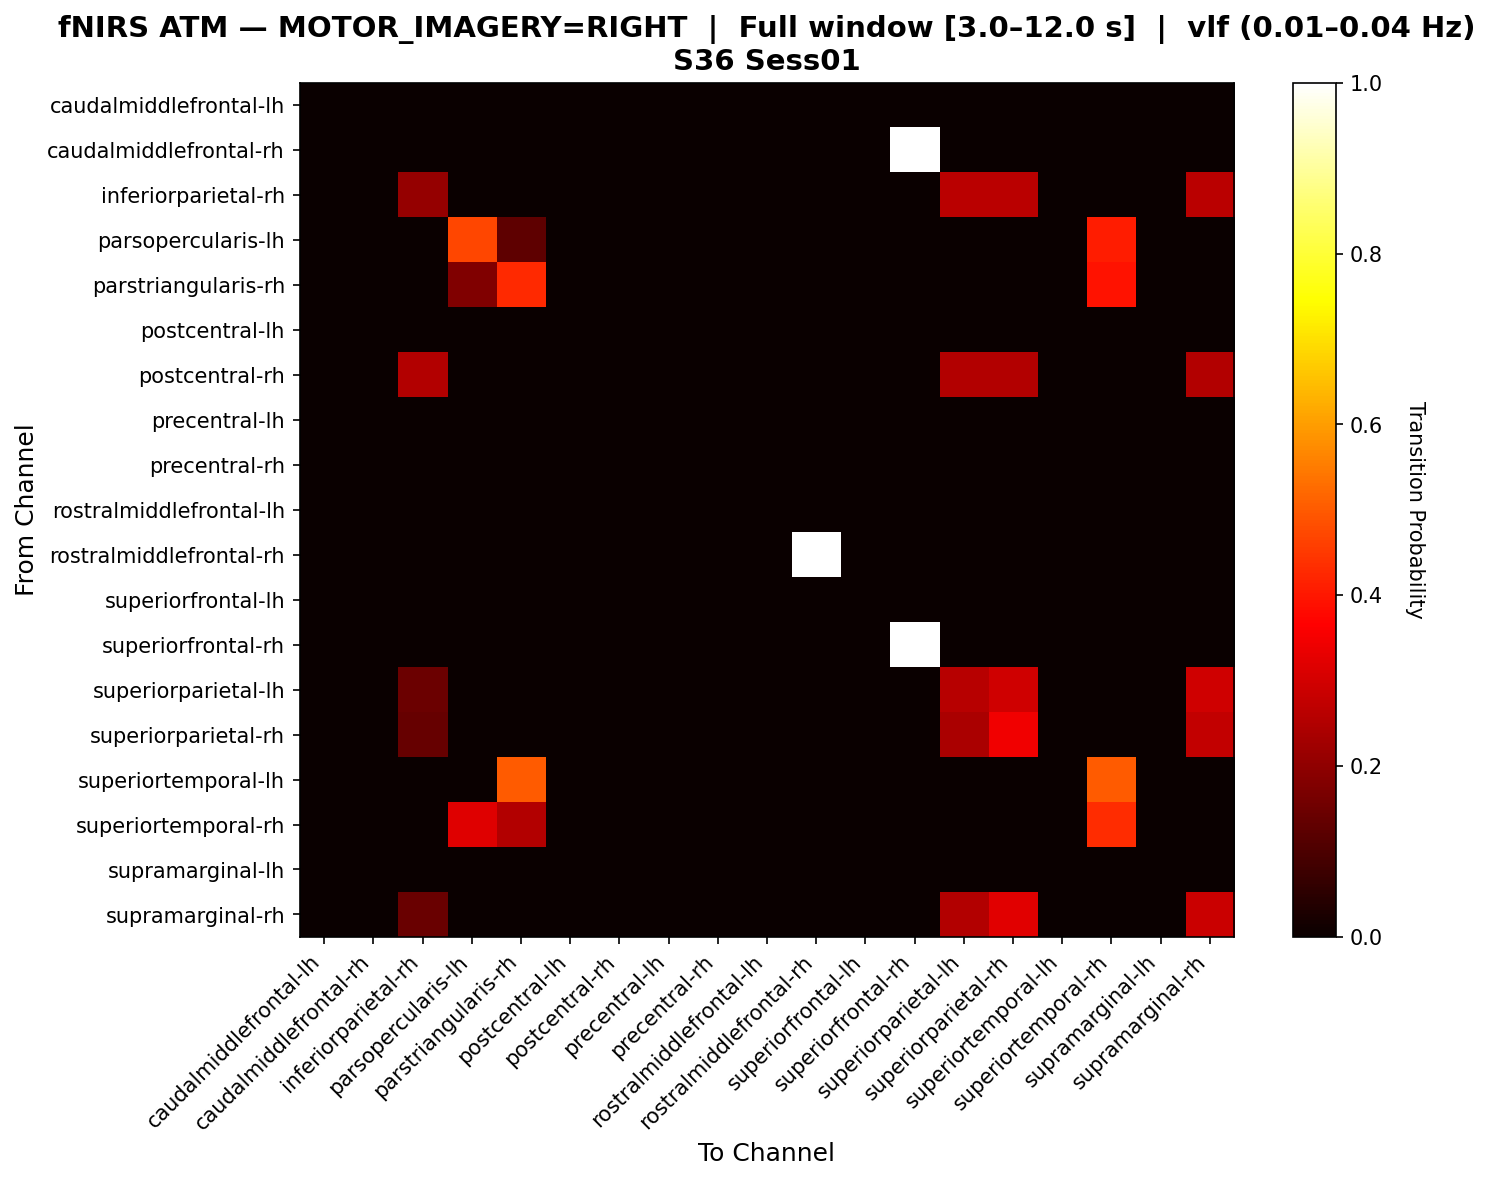

Source data for this figure (header and first rows):
, caudalmiddlefrontal-lh, caudalmiddlefrontal-rh, inferiorparietal-rh, parsopercularis-lh, parstriangularis-rh, postcentral-lh, postcentral-rh, precentral-lh, precentral-rh, rostralmiddlefrontal-lh, rostralmiddlefrontal-rh, superiorfrontal-lh, superiorfrontal-rh, superiorparietal-lh, superiorparietal-rh, superiortemporal-lh, superiortemporal-rh, supramarginal-lh, supramarginal-rh
caudalmiddlefrontal-lh, 0.0, 0.0, 0.0, 0.0, 0.0, 0.0, 0.0, 0.0, 0.0, 0.0, 0.0, 0.0, 0.0, 0.0, 0.0, 0.0, 0.0, 0.0, 0.0
caudalmiddlefrontal-rh, 0.0, 0.0, 0.0, 0.0, 0.0, 0.0, 0.0, 0.0, 0.0, 0.0, 0.0, 0.0, 1.0, 0.0, 0.0, 0.0, 0.0, 0.0, 0.0
inferiorparietal-rh, 0.0, 0.0, 0.2105, 0.0, 0.0, 0.0, 0.0, 0.0, 0.0, 0.0, 0.0, 0.0, 0.0, 0.2632, 0.2632, 0.0, 0.0, 0.0, 0.2632
parsopercularis-lh, 0.0, 0.0, 0.0, 0.4688, 0.125, 0.0, 0.0, 0.0, 0.0, 0.0, 0.0, 0.0, 0.0, 0.0, 0.0, 0.0, 0.4062, 0.0, 0.0
parstriangularis-rh, 0.0, 0.0, 0.0, 0.1786, 0.4286, 0.0, 0.0, 0.0, 0.0, 0.0, 0.0, 0.0, 0.0, 0.0, 0.0, 0.0, 0.3929, 0.0, 0.0
postcentral-lh, 0.0, 0.0, 0.0, 0.0, 0.0, 0.0, 0.0, 0.0, 0.0, 0.0, 0.0, 0.0, 0.0, 0.0, 0.0, 0.0, 0.0, 0.0, 0.0
postcentral-rh, 0.0, 0.0, 0.25, 0.0, 0.0, 0.0, 0.0, 0.0, 0.0, 0.0, 0.0, 0.0, 0.0, 0.25, 0.25, 0.0, 0.0, 0.0, 0.25
precentral-lh, 0.0, 0.0, 0.0, 0.0, 0.0, 0.0, 0.0, 0.0, 0.0, 0.0, 0.0, 0.0, 0.0, 0.0, 0.0, 0.0, 0.0, 0.0, 0.0
precentral-rh, 0.0, 0.0, 0.0, 0.0, 0.0, 0.0, 0.0, 0.0, 0.0, 0.0, 0.0, 0.0, 0.0, 0.0, 0.0, 0.0, 0.0, 0.0, 0.0
rostralmiddlefrontal-lh, 0.0, 0.0, 0.0, 0.0, 0.0, 0.0, 0.0, 0.0, 0.0, 0.0, 0.0, 0.0, 0.0, 0.0, 0.0, 0.0, 0.0, 0.0, 0.0
rostralmiddlefrontal-rh, 0.0, 0.0, 0.0, 0.0, 0.0, 0.0, 0.0, 0.0, 0.0, 0.0, 1.0, 0.0, 0.0, 0.0, 0.0, 0.0, 0.0, 0.0, 0.0
superiorfrontal-lh, 0.0, 0.0, 0.0, 0.0, 0.0, 0.0, 0.0, 0.0, 0.0, 0.0, 0.0, 0.0, 0.0, 0.0, 0.0, 0.0, 0.0, 0.0, 0.0
superiorfrontal-rh, 0.0, 0.0, 0.0, 0.0, 0.0, 0.0, 0.0, 0.0, 0.0, 0.0, 0.0, 0.0, 1.0, 0.0, 0.0, 0.0, 0.0, 0.0, 0.0
superiorparietal-lh, 0.0, 0.0, 0.1481, 0.0, 0.0, 0.0, 0.0, 0.0, 0.0, 0.0, 0.0, 0.0, 0.0, 0.2593, 0.2963, 0.0, 0.0, 0.0, 0.2963
superiorparietal-rh, 0.0, 0.0, 0.1379, 0.0, 0.0, 0.0, 0.0, 0.0, 0.0, 0.0, 0.0, 0.0, 0.0, 0.2414, 0.3448, 0.0, 0.0, 0.0, 0.2759
superiortemporal-lh, 0.0, 0.0, 0.0, 0.0, 0.5, 0.0, 0.0, 0.0, 0.0, 0.0, 0.0, 0.0, 0.0, 0.0, 0.0, 0.0, 0.5, 0.0, 0.0
superiortemporal-rh, 0.0, 0.0, 0.0, 0.3182, 0.25, 0.0, 0.0, 0.0, 0.0, 0.0, 0.0, 0.0, 0.0, 0.0, 0.0, 0.0, 0.4318, 0.0, 0.0
supramarginal-lh, 0.0, 0.0, 0.0, 0.0, 0.0, 0.0, 0.0, 0.0, 0.0, 0.0, 0.0, 0.0, 0.0, 0.0, 0.0, 0.0, 0.0, 0.0, 0.0
supramarginal-rh, 0.0, 0.0, 0.1429, 0.0, 0.0, 0.0, 0.0, 0.0, 0.0, 0.0, 0.0, 0.0, 0.0, 0.25, 0.3214, 0.0, 0.0, 0.0, 0.2857
